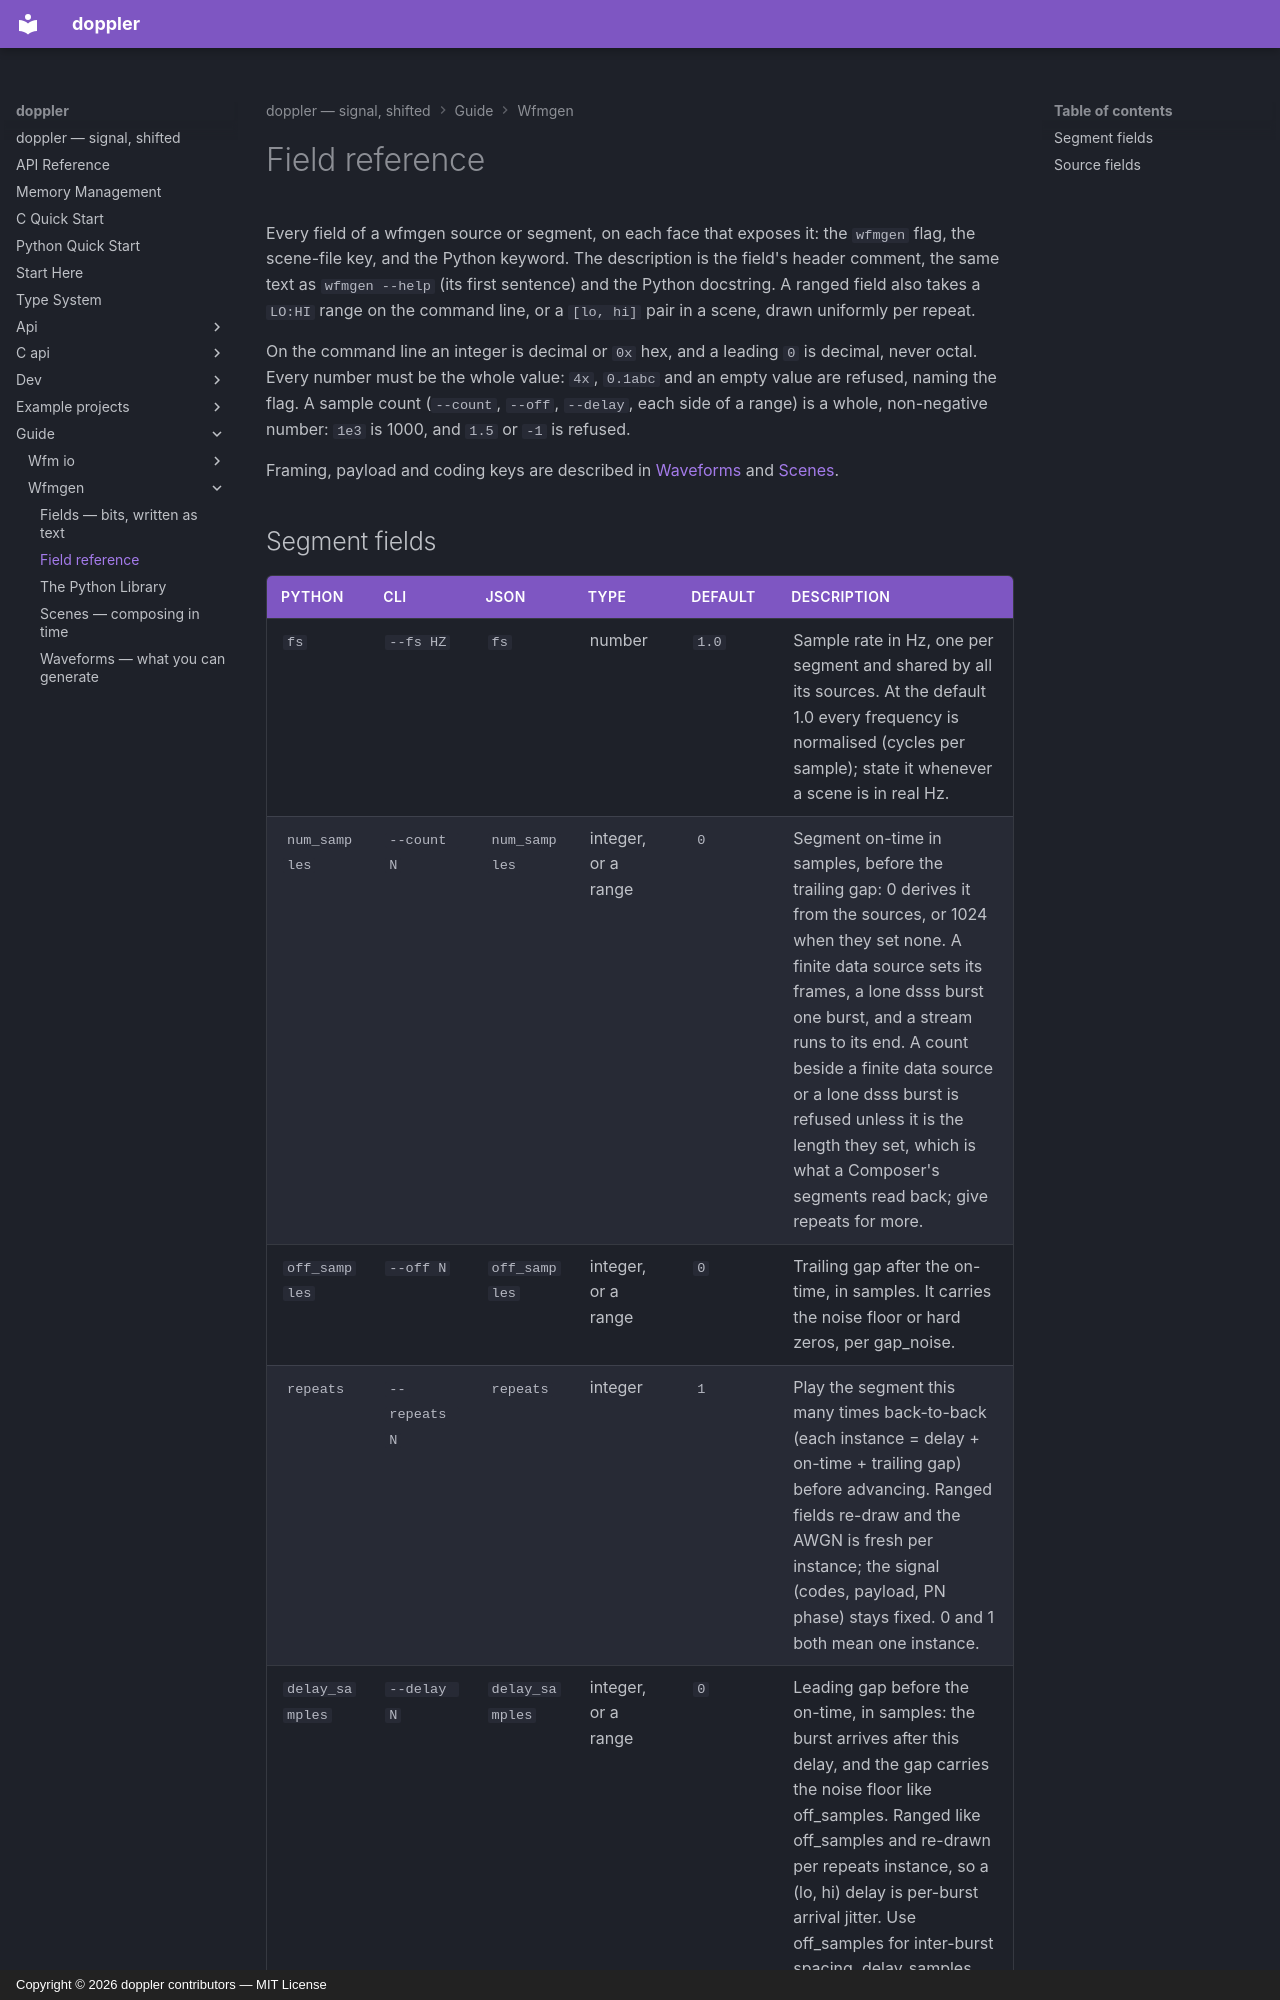

repository: doppler-dsp/doppler · page: guide/wfmgen/options/index.html · generator: mkdocs · copyright: Copyright © 2026 doppler contributors — MIT License

# Field reference

<!-- GENERATED by scripts/gen_wfm_defaults.py from
     modules/wfm_compose.toml and wfm/wfm_compose.h. Do not edit:
     change the field's header
     comment or its manifest row, then run
     `python scripts/gen_wfm_defaults.py --write`. -->

Every field of a wfmgen source or segment, on each face that
exposes it: the `wfmgen` flag, the scene-file key, and the Python
keyword. The description is the field's header comment, the same
text as `wfmgen --help` (its first sentence) and the Python
docstring. A ranged field also takes a `LO:HI` range on the command
line, or a `[lo, hi]` pair in a scene, drawn uniformly per repeat.

On the command line an integer is decimal or `0x` hex, and a
leading `0` is decimal, never octal. Every number must be the
whole value: `4x`, `0.1abc` and an empty value are refused, naming
the flag. A sample count (`--count`, `--off`, `--delay`, each
side of a range) is a whole, non-negative number: `1e3` is 1000,
and `1.5` or `-1` is refused.

Framing, payload and coding keys are described in
[Waveforms](waveforms.md) and [Scenes](scenes.md).
